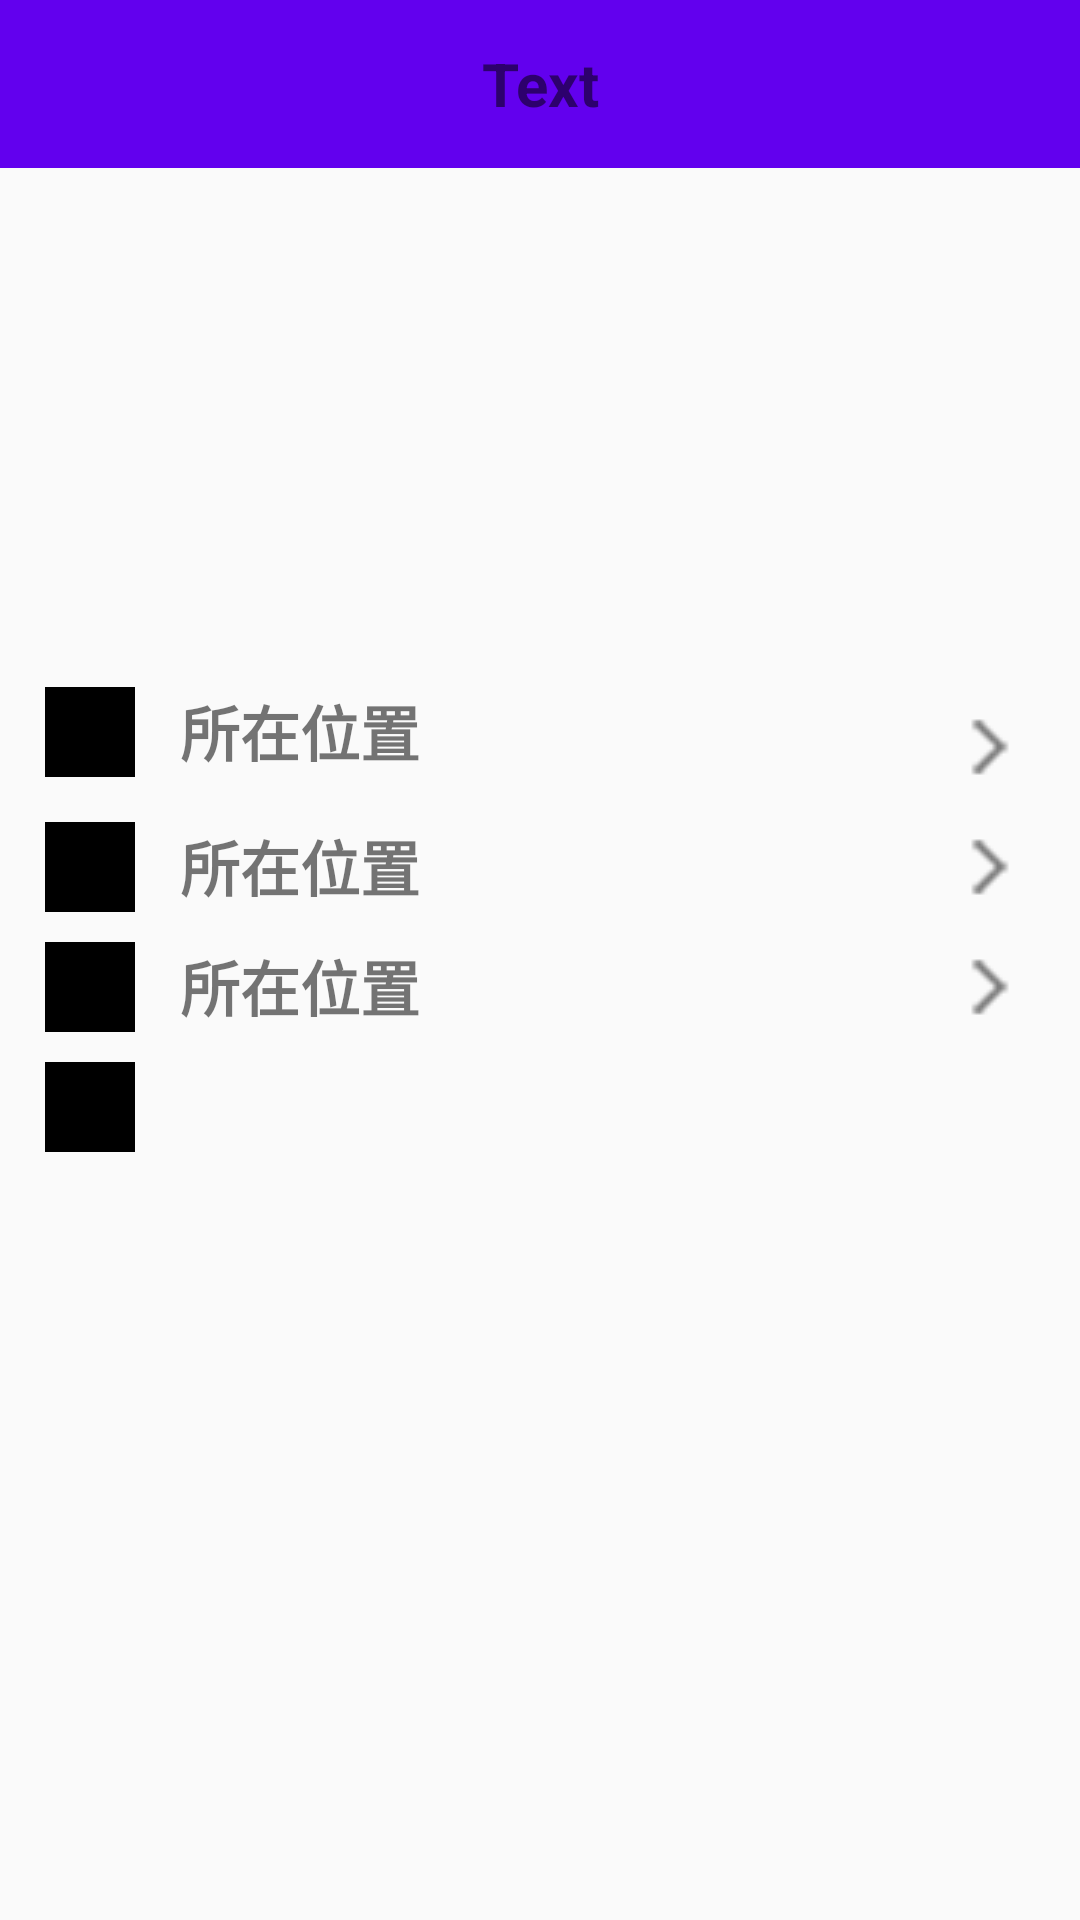

The Android layout XML behind this screen, and the referenced resources:
<!-- AndroidManifest.xml: application theme AppTheme -->
<!-- res/layout/activity_post_moment.xml -->
<?xml version="1.0" encoding="utf-8"?>
<android.support.constraint.ConstraintLayout xmlns:android="http://schemas.android.com/apk/res/android"
    xmlns:app="http://schemas.android.com/apk/res-auto"
    xmlns:tools="http://schemas.android.com/tools"
    android:layout_width="match_parent"
    android:layout_height="match_parent"
    tools:context=".PostMoment">
    <android.support.v7.widget.Toolbar
        android:id="@+id/postToolbar"
        android:layout_width="match_parent"
        android:layout_height="?attr/actionBarSize"
        app:layout_collapseMode="pin"
        app:popupTheme="@style/AppTheme.PopupOverlay"
        android:background="?attr/colorPrimary"
        android:gravity="center"
        app:contentInsetStart="0dp"
        app:title="PYQ">
        <TextView
            android:id="@+id/postTitle"
            android:layout_width="match_parent"
            android:layout_height="match_parent"
            android:gravity="center"
            android:textSize="20dp"
            android:textStyle="bold"
            android:text="Text"
            />
    </android.support.v7.widget.Toolbar>

    <EditText
        android:id="@+id/momentText"
        android:layout_width="match_parent"
        android:layout_height="150dp"
        android:layout_marginStart="8dp"
        android:layout_marginTop="8dp"
        android:layout_marginEnd="8dp"
        android:padding="20dp"
        android:gravity="start"
        android:maxEms="30"
        android:background="@null"
        android:ems="10"
        android:inputType="textMultiLine"
        app:layout_constraintEnd_toEndOf="parent"
        app:layout_constraintStart_toStartOf="parent"
        app:layout_constraintTop_toBottomOf="@+id/postToolbar" />

    <LinearLayout
        android:layout_width="match_parent"
        android:layout_height="wrap_content"
        android:layout_margin="10dp"
        android:layout_marginStart="10dp"
        android:layout_marginTop="8dp"
        android:layout_marginEnd="10dp"
        app:layout_constraintEnd_toEndOf="parent"
        app:layout_constraintStart_toStartOf="parent"
        app:layout_constraintTop_toBottomOf="@+id/momentText"
        android:orientation="vertical">
        <RelativeLayout
            android:layout_width="match_parent"
            android:layout_height="match_parent">
            <ImageView
                android:id="@+id/icon_location"
                android:layout_width="30dp"
                android:layout_height="30dp"
                android:layout_margin="5dp"
                android:src="#000000" />

            <TextView
                android:layout_width="wrap_content"
                android:layout_height="wrap_content"
                android:layout_alignTop="@+id/icon_location"
                android:layout_marginLeft="10dp"
                android:layout_toRightOf="@+id/icon_location"
                android:text="所在位置"
                android:textSize="20dp"
                android:textStyle="bold" />

            <ImageView
                android:layout_width="30dp"
                android:layout_height="30dp"
                android:layout_alignTop="@+id/icon_location"
                android:layout_alignParentEnd="true"
                android:layout_margin="5dp"
                android:src="@drawable/gray_arrow" />
        </RelativeLayout>
        <RelativeLayout
            android:layout_width="match_parent"
            android:layout_height="match_parent">
            <ImageView
                android:id="@+id/icon_who_can_see"
                android:layout_width="30dp"
                android:layout_height="30dp"
                android:layout_margin="5dp"
                android:src="#000000" />

            <TextView
                android:layout_width="wrap_content"
                android:layout_height="wrap_content"
                android:layout_alignTop="@+id/icon_who_can_see"
                android:layout_marginLeft="10dp"
                android:layout_toRightOf="@+id/icon_who_can_see"
                android:text="所在位置"
                android:textSize="20dp"
                android:textStyle="bold" />
            <ImageView
                android:layout_width="30dp"
                android:layout_height="30dp"
                android:layout_alignParentEnd="true"
                android:layout_margin="5dp"
                android:src="@drawable/gray_arrow" />
        </RelativeLayout>

        <RelativeLayout
            android:layout_width="match_parent"
            android:layout_height="match_parent">
            <ImageView
                android:id="@+id/icon_at"
                android:layout_width="30dp"
                android:layout_height="30dp"
                android:layout_margin="5dp"
                android:src="#000000" />

            <TextView
                android:layout_width="wrap_content"
                android:layout_height="wrap_content"
                android:layout_alignTop="@+id/icon_at"
                android:layout_marginLeft="10dp"
                android:layout_toRightOf="@+id/icon_at"
                android:text="所在位置"
                android:textSize="20dp"
                android:textStyle="bold" />
            <ImageView
                android:layout_width="30dp"
                android:layout_height="30dp"
                android:layout_alignParentEnd="true"
                android:layout_margin="5dp"
                android:src="@drawable/gray_arrow" />
        </RelativeLayout>
        <ImageView
            android:layout_width="30dp"
            android:layout_height="30dp"
            android:layout_margin="5dp"
            android:src="#000000"/>
    </LinearLayout>


</android.support.constraint.ConstraintLayout>
<!-- resources referenced by this layout -->
<resources>
  <!-- drawable gray_arrow: png bitmap (drawable, 18701 bytes) -->
  <style name="AppTheme.PopupOverlay" parent="ThemeOverlay.AppCompat.Light" />
  <style name="AppTheme" parent="Theme.AppCompat.Light.DarkActionBar">
          
          <item name="colorPrimary">@color/colorPrimary</item>
          <item name="colorPrimaryDark">@color/colorPrimaryDark</item>
          <item name="colorAccent">@color/colorAccent</item>
          
      </style>
  <!-- not gathered from this repository: default colours our renderer supplied (Android Studio template values) -->
  <color name="colorPrimary">#FF6200EE</color>
  <color name="colorPrimaryDark">#FF3700B3</color>
  <color name="colorAccent">#FF03DAC5</color>
</resources>
